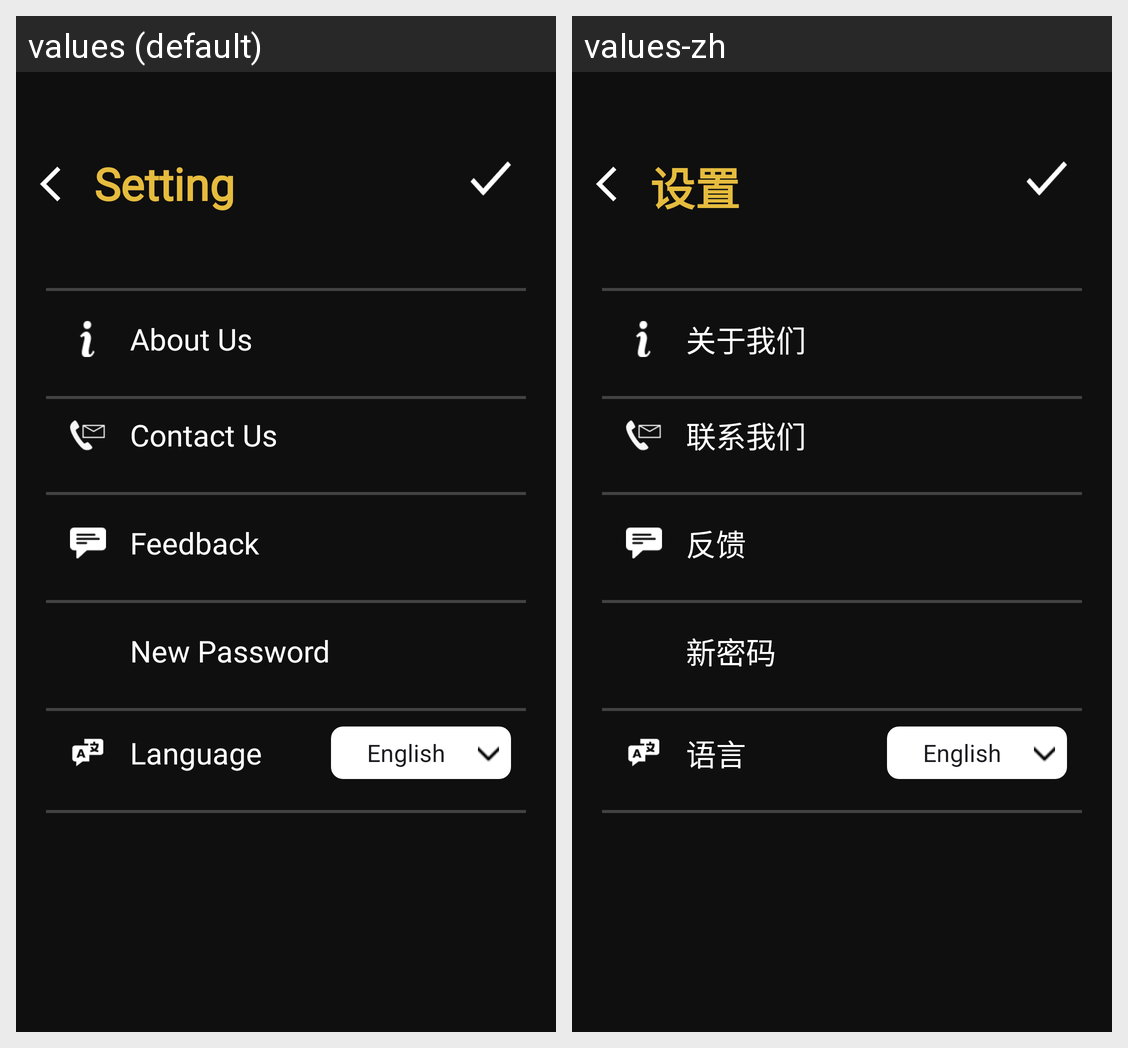

The same Android screen rendered under two of its app's locales, left to right. List the strings drawn on it with the default value and each locale's translation.
Android screen res/layout/fragment_settings.xml rendered under 2 locales, left to right: values (default), values-zh. Device: Nexus 5 (rendered at 1080×1920; each locale shown at half size, 540×960, under a caption strip naming it); theme Theme.FYP.
Strings drawn on this screen, with the default value and each locale's value (text and hints the layout hard-codes, and strings that could not be matched under every locale, appear in the picture but are not listed):

settings
  values: Settings
  values-zh: 设置

setting_contact_us
  values: Contact Us
  values-zh: 联系我们

setting_language
  values: Language
  values-zh: 语言

feedback
  values: Feedback
  values-zh: 反馈

new_password
  values: New Password
  values-zh: 新密码

setting_about_us
  values: About Us
  values-zh: 关于我们
